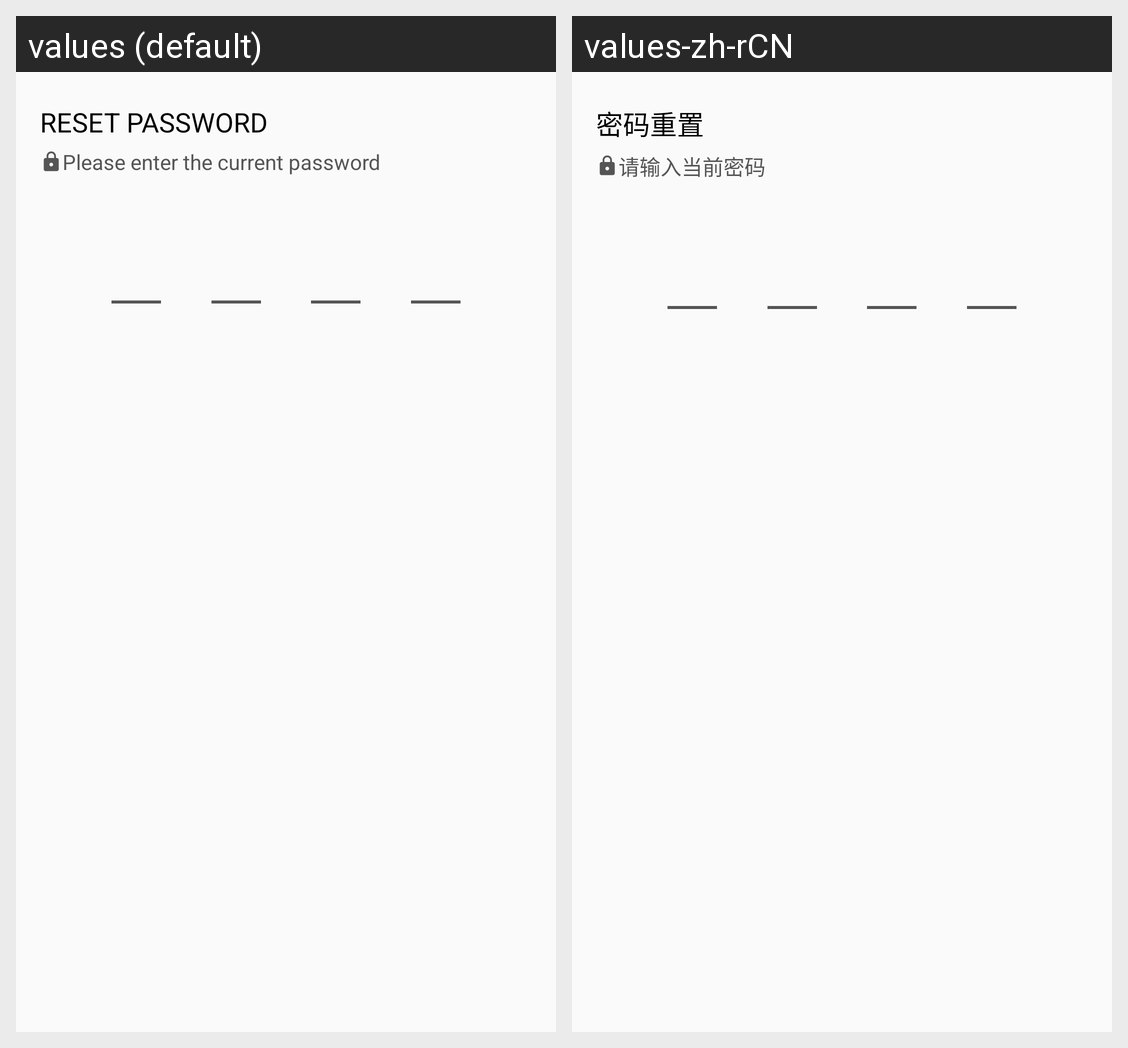

The same Android screen rendered under two of its app's locales, left to right. List the strings drawn on it with the default value and each locale's translation.
Android screen res/layout/fragment_safe.xml rendered under 2 locales, left to right: values (default), values-zh-rCN. Device: Nexus 5 (rendered at 1080×1920; each locale shown at half size, 540×960, under a caption strip naming it); theme AppTheme.
Strings drawn on this screen, with the default value and each locale's value (text and hints the layout hard-codes, and strings that could not be matched under every locale, appear in the picture but are not listed):

safe_fragment_title
  values: RESET PASSWORD
  values-zh-rCN: 密码重置

safe_fragment_input_current_password_tip
  values: Please enter the current password
  values-zh-rCN: 请输入当前密码
